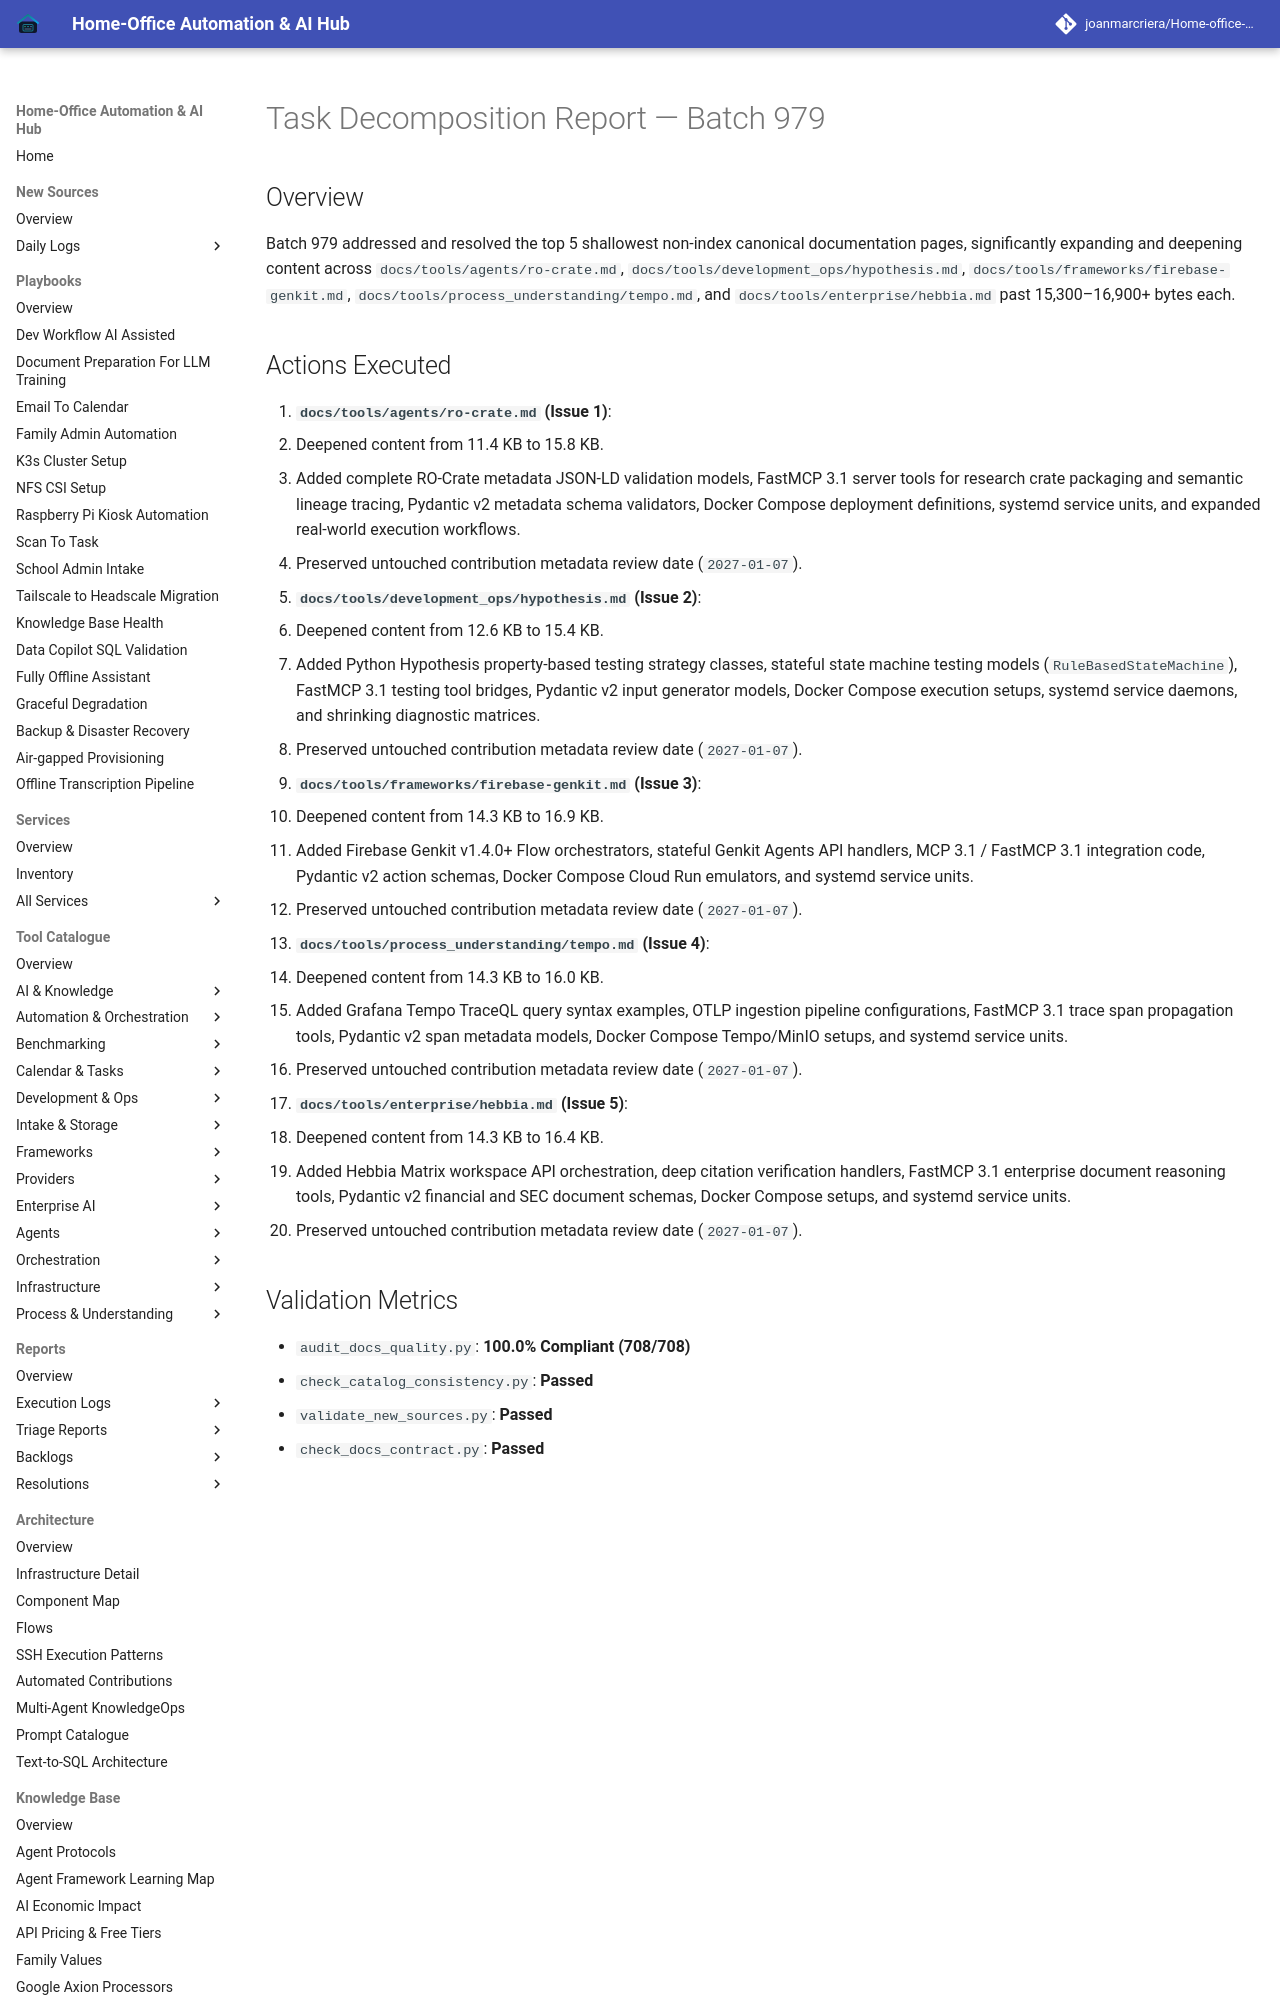

repository: joanmarcriera/Home-office-automations · page: reports/task-decomposition-batch-979/index.html · generator: mkdocs

# Task Decomposition Report — Batch 979

## Overview
Batch 979 addressed and resolved the top 5 shallowest non-index canonical documentation pages, significantly expanding and deepening content across `docs/tools/agents/ro-crate.md`, `docs/tools/development_ops/hypothesis.md`, `docs/tools/frameworks/firebase-genkit.md`, `docs/tools/process_understanding/tempo.md`, and `docs/tools/enterprise/hebbia.md` past 15,300–16,900+ bytes each.
